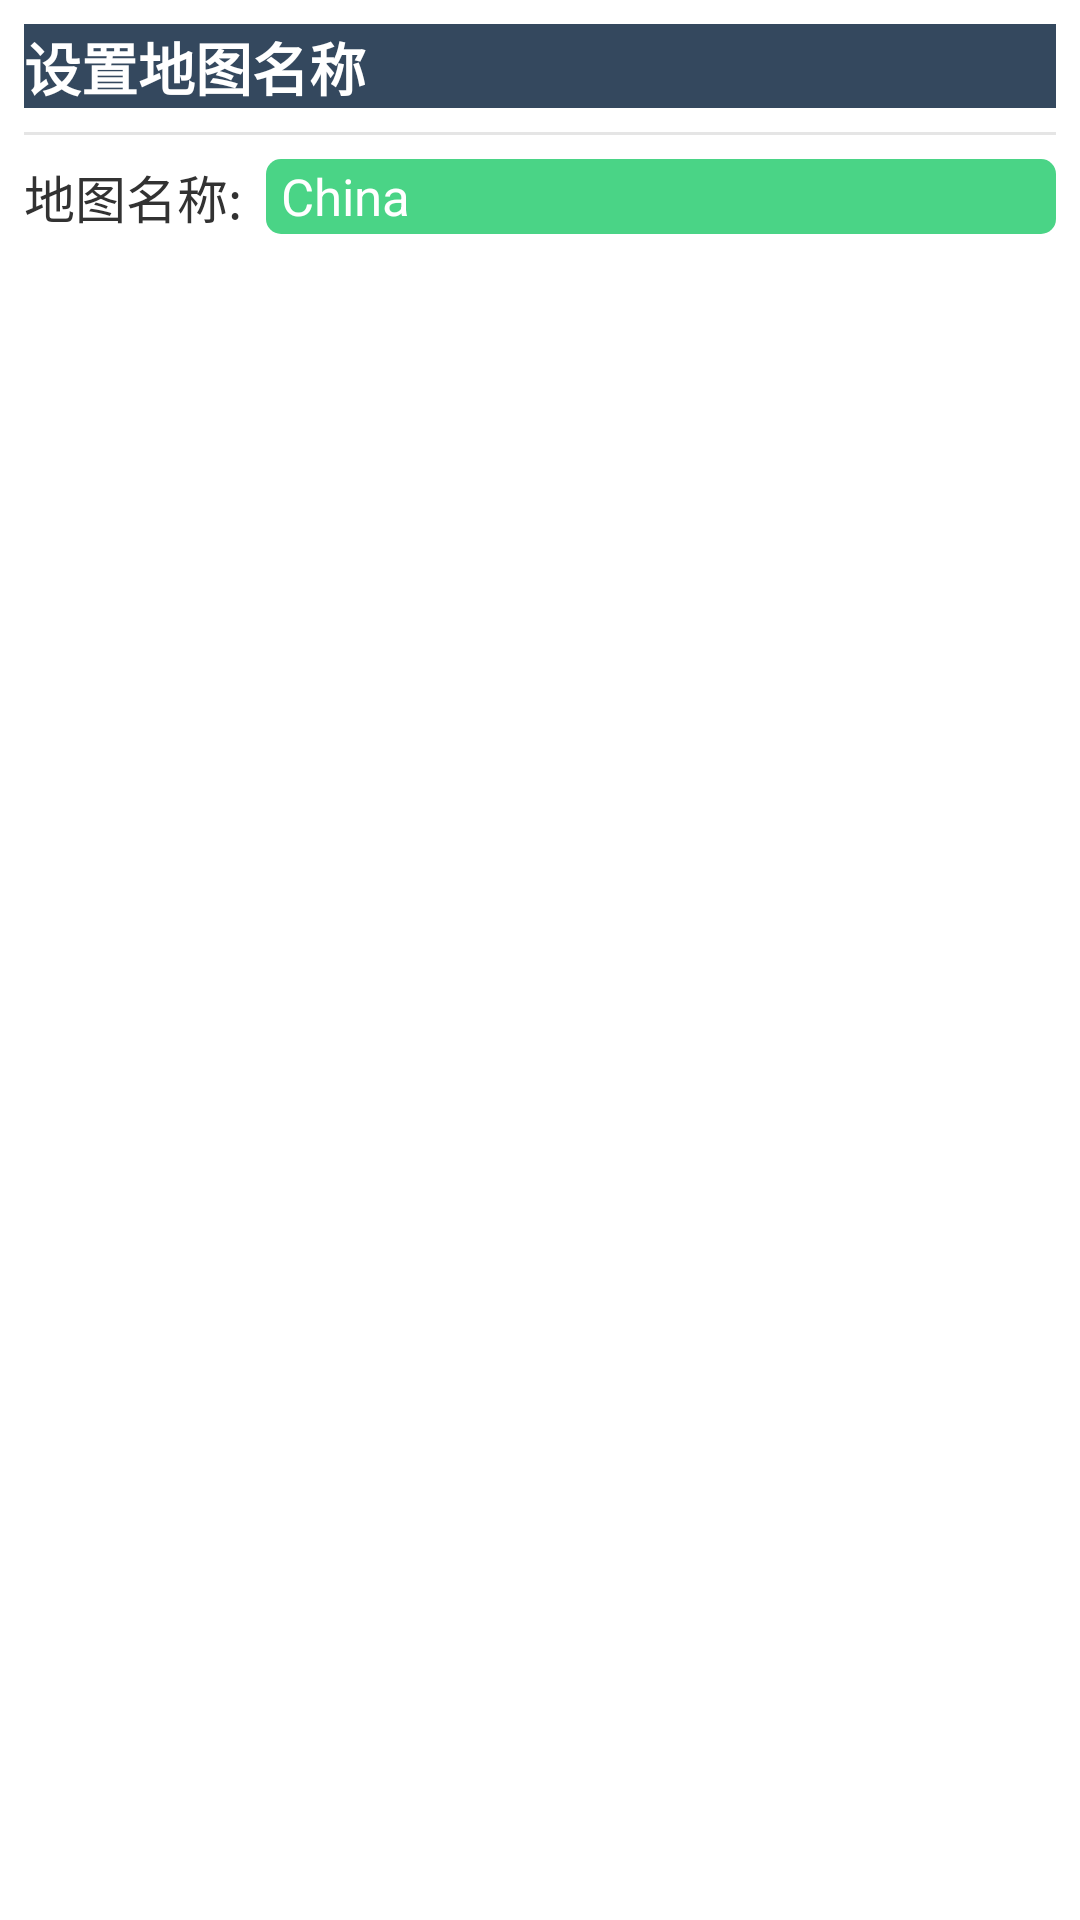

Write the Android layout XML for this screen, with the resource values it uses.
<!-- AndroidManifest.xml: application theme AppTheme -->
<!-- res/layout/alert_view_titleset.xml -->
<?xml version="1.0" encoding="utf-8"?>
<LinearLayout xmlns:android="http://schemas.android.com/apk/res/android"
              android:layout_width="match_parent"
              android:layout_height="match_parent"
              android:orientation="vertical"
              android:padding="@dimen/space_8">
    <TextView
            android:id="@+id/tv_alert_title"
            android:gravity="left"
            android:layout_width="match_parent"
            android:layout_height="wrap_content"
            android:text="设置地图名称"
            android:textStyle="bold"
            android:textColor="@color/white"
            android:textSize="@dimen/text_size_19"
            android:background="#34485e"
            />
	<View
        android:layout_width="match_parent"
        android:layout_height="@dimen/space_1"
        android:layout_marginBottom="@dimen/space_8"
        android:layout_marginTop="@dimen/space_8"
        android:background="@color/divide_gray" />
	<LinearLayout
            android:layout_width="match_parent"
            android:layout_height="wrap_content"
            android:orientation="horizontal" >

            <TextView
                android:id="@+id/tv_title_name"
                android:layout_width="wrap_content"
                android:layout_height="wrap_content"
                android:layout_marginRight="8dp"
                android:text="地图名称:"
                android:textSize="@dimen/text_size_17" />

            <EditText
            android:id="@+id/et_title_name"
            style="@style/edt_login_item"
            android:background="@drawable/shape_login_edit"
            android:text="China"
            />
        </LinearLayout>
        
</LinearLayout>
<!-- resources referenced by this layout -->
<resources>
  <color name="divide_gray">#e5e5e5</color>
  <color name="white">#ffffff</color>
  <dimen name="space_1">1dp</dimen>
  <dimen name="space_8">8dp</dimen>
  <dimen name="text_size_17">17sp</dimen>
  <dimen name="text_size_19">19sp</dimen>
  <!-- drawable shape_login_edit (drawable) -->
  <?xml version="1.0" encoding="UTF-8"?>
  <shape
          xmlns:android="http://schemas.android.com/apk/res/android"
          android:shape="rectangle">
      
      <solid android:color="@color/login_edit" />
      
      
      <corners android:radius="5dip" />
  
  </shape>
  <style name="edt_login_item">
          <item name="android:layout_width">match_parent</item>
          <item name="android:layout_height">match_parent</item>
          <item name="android:paddingLeft">@dimen/space_5</item>
          <item name="android:paddingRight">@dimen/space_15</item>
          <item name="android:drawablePadding">@dimen/space_5</item>
          <item name="android:gravity">center_vertical|left</item>
          <item name="android:textColor">@color/white</item>
          <item name="android:textSize">@dimen/text_size_17</item>
          <item name="android:singleLine">true</item>
          <item name="android:ellipsize">end</item>
      </style>
  <style name="AppTheme" parent="AppBaseTheme">
          
      </style>
  <color name="login_edit">#4ad486</color>
  <dimen name="space_5">5dp</dimen>
  <dimen name="space_15">15dp</dimen>
  <style name="AppBaseTheme" parent="android:Theme.Light">
          
      </style>
</resources>
